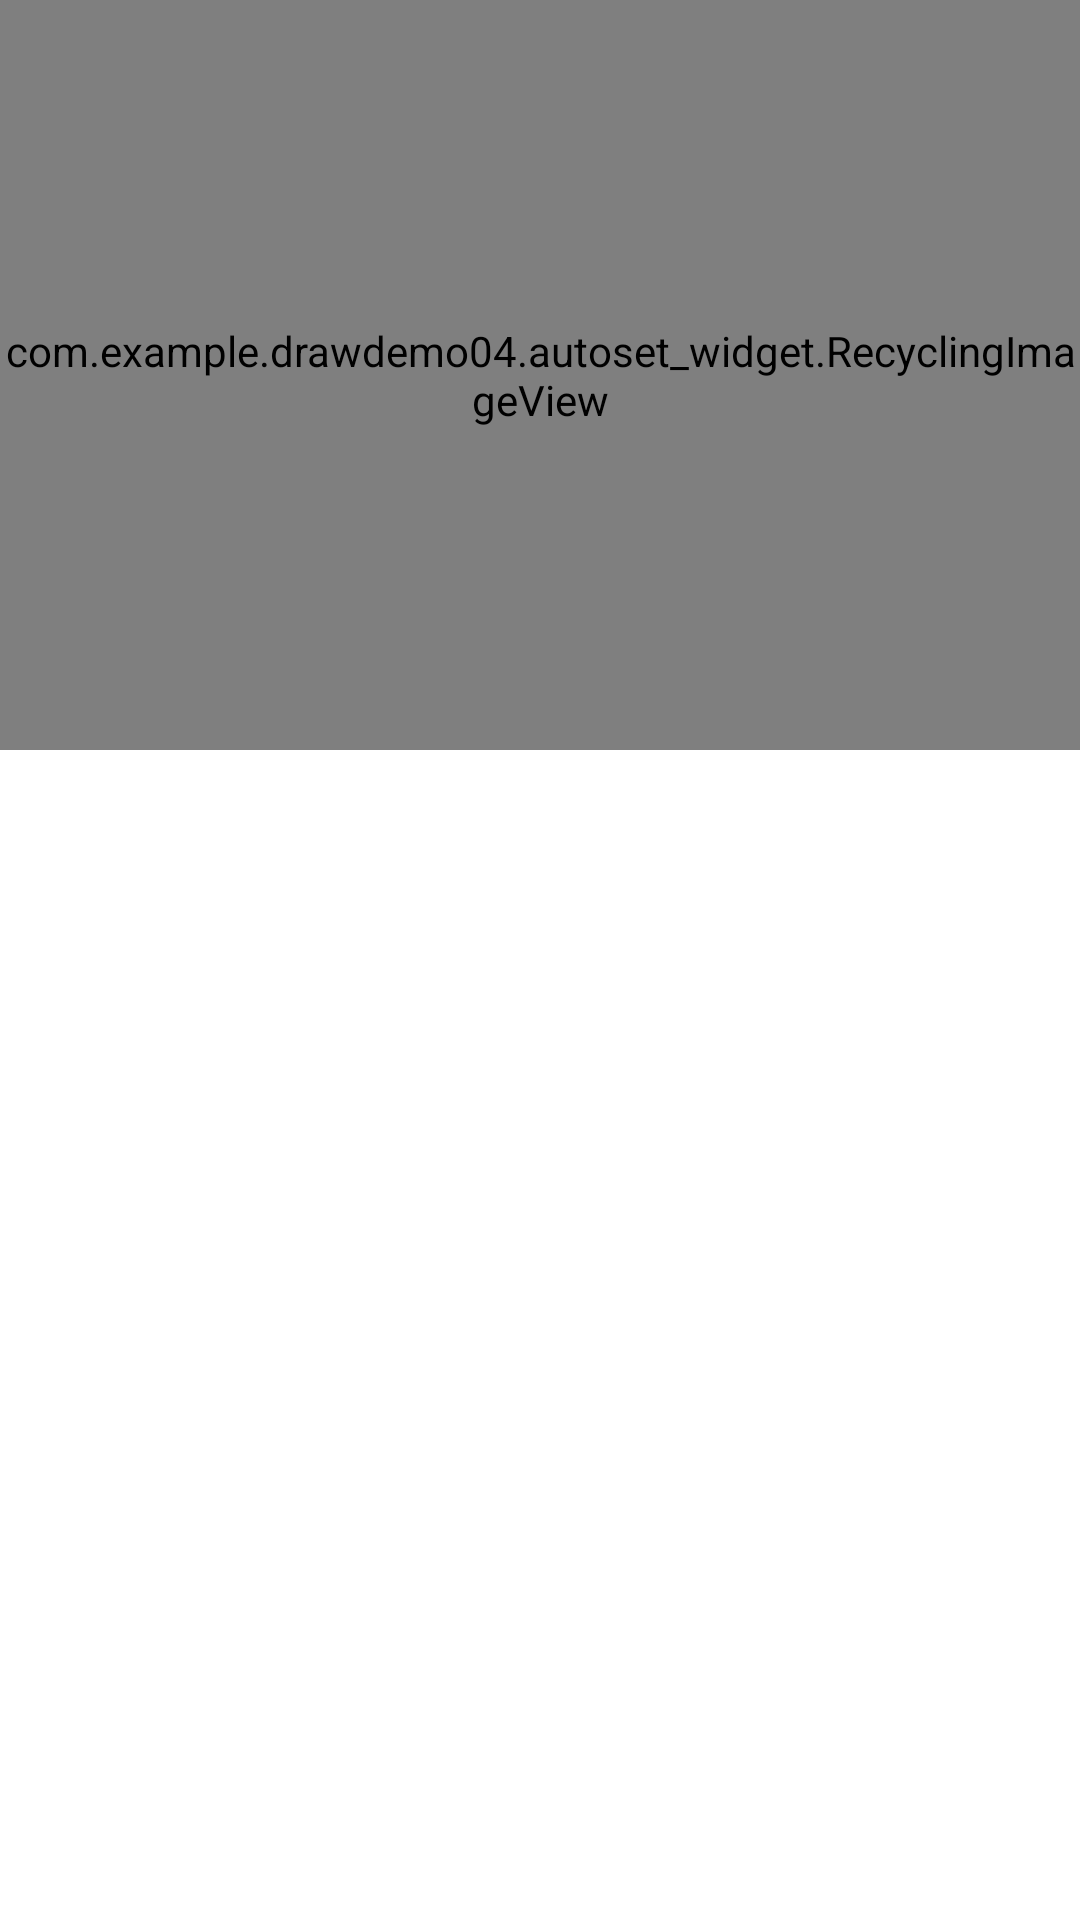

Reconstruct the res/layout file that produces this screen, plus the resources it refers to.
<!-- AndroidManifest.xml: application theme android:Theme.Light.NoTitleBar -->
<!-- res/layout/image_item.xml -->
<LinearLayout xmlns:android="http://schemas.android.com/apk/res/android"
    android:layout_width="fill_parent"
    android:layout_height="fill_parent"
    android:gravity="center_vertical"
    android:orientation="vertical" >
    
    <FrameLayout 
        android:layout_width="match_parent"
        android:layout_height="fill_parent">
    
        <com.example.drawdemo04.autoset_widget.RecyclingImageView
            android:layout_width="fill_parent"
            android:layout_height="250dp"
            android:id="@+id/contentImage"
            android:scaleType="centerCrop"/>
        
        <ProgressBar 
            android:layout_width="60dp"
            android:layout_height="60dp"
            android:layout_gravity="center"
            android:id="@+id/progress"
            android:visibility="gone"/>
        
    </FrameLayout>

    
</LinearLayout>
<!-- resources referenced by this layout -->
<resources>

</resources>
